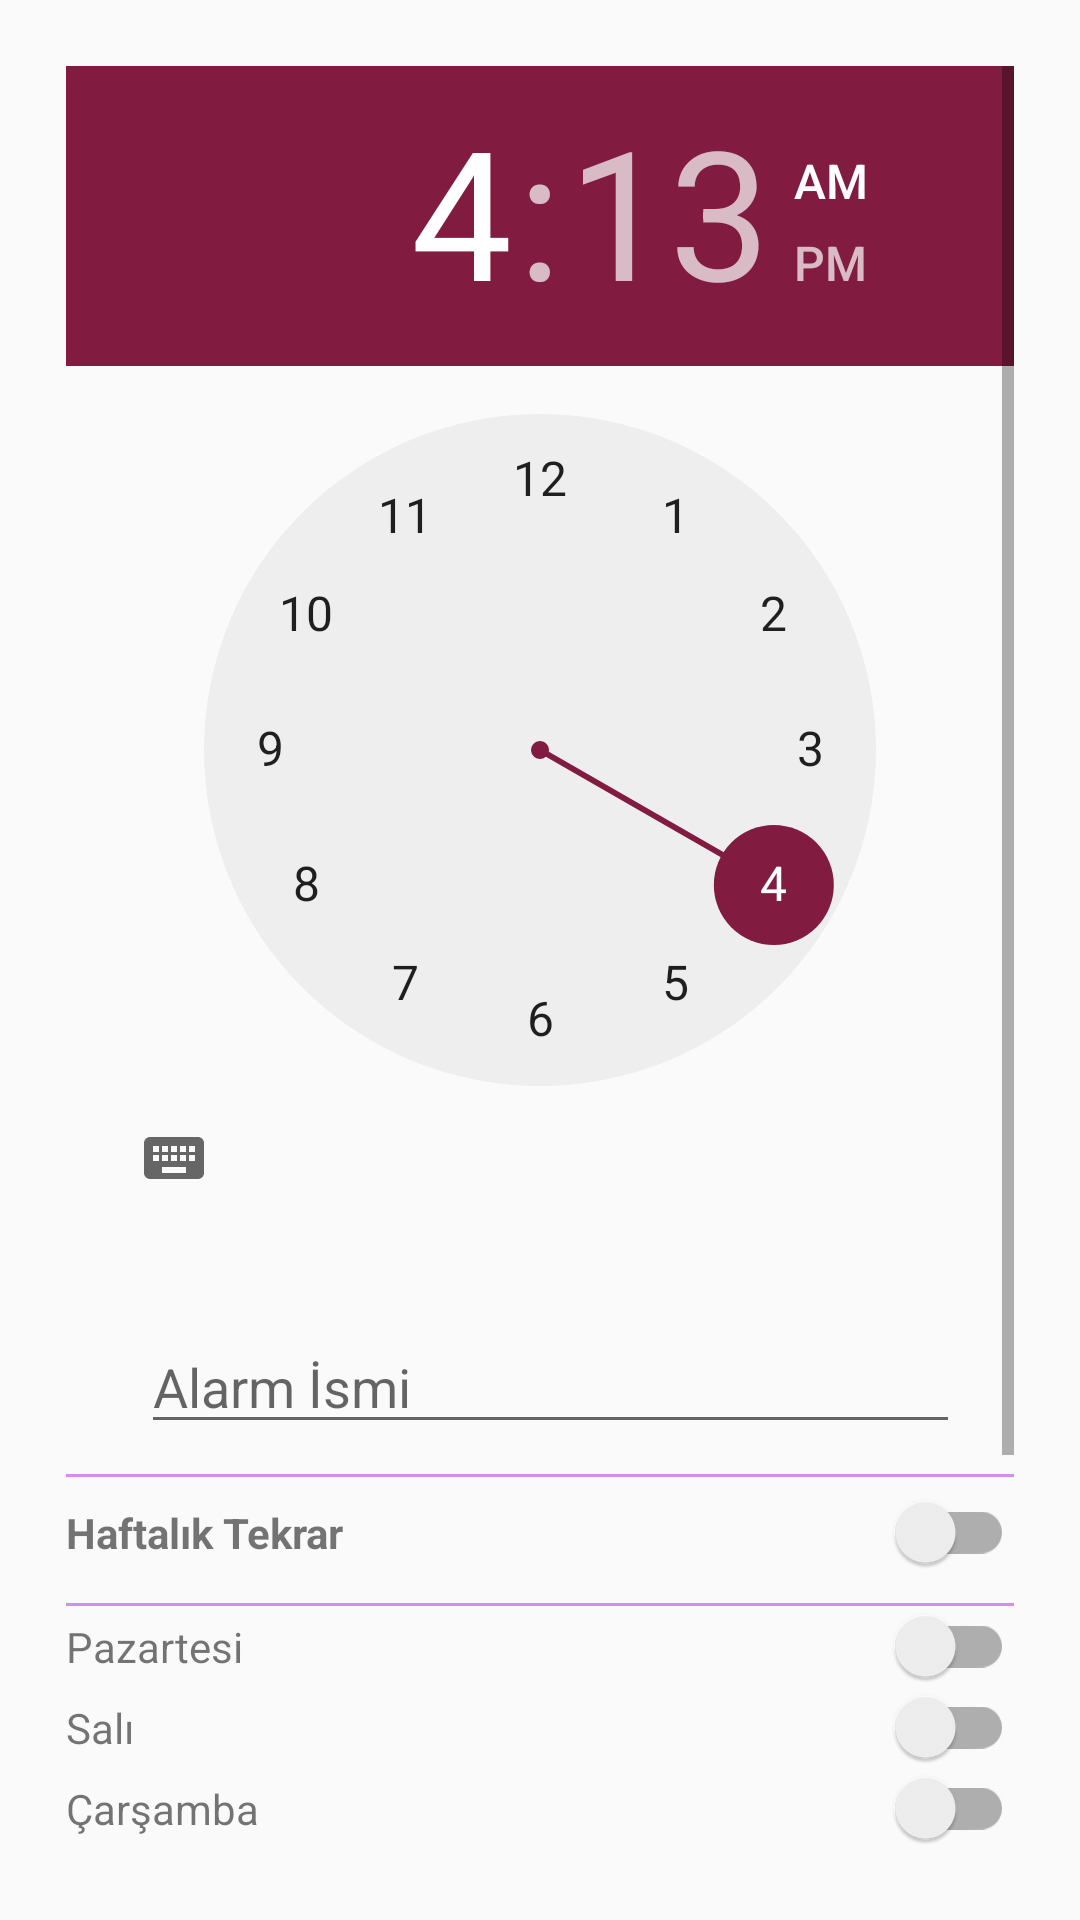

This screen was rendered from an Android layout file. Write that file and the resources it references.
<!-- AndroidManifest.xml: application theme AppTheme -->
<!-- res/layout/activity_alarm_detay.xml -->
<?xml version="1.0" encoding="utf-8"?>
<ScrollView xmlns:android="http://schemas.android.com/apk/res/android"
    xmlns:app="http://schemas.android.com/apk/res-auto"
    xmlns:tools="http://schemas.android.com/tools"
    android:layout_width="match_parent"
    android:layout_height="match_parent"
    android:padding="22dp"
    tools:context=".AlarmDetay">

    <LinearLayout
        android:layout_width="match_parent"
        android:layout_height="match_parent"
        android:orientation="vertical">

        <TimePicker
            android:id="@+id/timepicker"
            android:layout_width="match_parent"
            android:layout_height="match_parent"
            android:layout_gravity="center_horizontal"></TimePicker>

        <android.support.v7.widget.AppCompatEditText
            android:id="@+id/alarm_edittext"
            android:layout_width="match_parent"
            android:layout_height="wrap_content"
            android:layout_marginLeft="25dp"
            android:layout_marginTop="30dp"
            android:layout_marginRight="18dp"
            android:hint="Alarm İsmi"
            android:imeOptions="actionDone"
            android:inputType="textCapWords" />

        <View
            android:id="@+id/divider"
            style="@style/Divider"
            android:layout_marginTop="10dp" />

        <LinearLayout
            android:layout_width="match_parent"
            android:layout_height="wrap_content"
            android:layout_marginTop="5dp"
            android:orientation="horizontal">

            <TextView
                android:layout_width="wrap_content"
                android:layout_height="wrap_content"
                android:layout_weight="1"
                android:text="Haftalık Tekrar"
                android:textStyle="bold"
                />
            <android.support.v7.widget.SwitchCompat
                android:id="@+id/alarm_tekrar"
                android:layout_width="wrap_content"
                android:layout_height="wrap_content"
                android:layout_weight="1"
                android:checked="false"
                />
        </LinearLayout>

        <View
            android:id="@+id/divider2"
            style="@style/Divider"
            android:layout_marginTop="10dp"></View>
        <TableLayout
            android:layout_width="match_parent"
            android:layout_height="wrap_content"
            android:layout_gravity="center_horizontal"
            >
            <TableRow>
                <TextView
                    android:text="Pazartesi"
                    android:layout_width="wrap_content"
                    android:layout_height="wrap_content"
                    android:layout_weight="1"/>
                <android.support.v7.widget.SwitchCompat
                    android:id="@+id/alarm_tekrar_pazartesi"
                    android:layout_width="wrap_content"
                    android:layout_height="wrap_content"
                    android:layout_weight="1"
                    android:checked="false" />
            </TableRow>
            <TableRow>
                <TextView
                    android:text="Salı"
                    android:layout_width="wrap_content"
                    android:layout_height="wrap_content"
                    android:layout_weight="1"/>
                <android.support.v7.widget.SwitchCompat
                    android:id="@+id/alarm_tekrar_sali"
                    android:layout_width="wrap_content"
                    android:layout_height="wrap_content"
                    android:layout_weight="1"
                    android:checked="false" />
            </TableRow>
            <TableRow>
                <TextView
                    android:text="Çarşamba"
                    android:layout_width="wrap_content"
                    android:layout_height="wrap_content"
                    android:layout_weight="1"/>
                <android.support.v7.widget.SwitchCompat
                    android:id="@+id/alarm_tekrar_carsamba"
                    android:layout_width="wrap_content"
                    android:layout_height="wrap_content"
                    android:layout_weight="1"
                    android:checked="false" />
            </TableRow>
            <TableRow>
                <TextView
                    android:text="Perşembe"
                    android:layout_width="wrap_content"
                    android:layout_height="wrap_content"
                    android:layout_weight="1"/>
                <android.support.v7.widget.SwitchCompat
                    android:id="@+id/alarm_tekrar_perşembe"
                    android:layout_width="wrap_content"
                    android:layout_height="wrap_content"
                    android:layout_weight="1"
                    android:checked="false" />
            </TableRow>
            <TableRow>
                <TextView
                    android:text="Cuma"
                    android:layout_width="wrap_content"
                    android:layout_height="wrap_content"
                    android:layout_weight="1"/>
                <android.support.v7.widget.SwitchCompat
                    android:id="@+id/alarm_tekrar_cuma"
                    android:layout_width="wrap_content"
                    android:layout_height="wrap_content"
                    android:layout_weight="1"
                    android:checked="false" />
            </TableRow>
            <TableRow>
                <TextView
                    android:text="Cumartesi"
                    android:layout_width="wrap_content"
                    android:layout_height="wrap_content"
                    android:layout_weight="1"/>
                <android.support.v7.widget.SwitchCompat
                    android:id="@+id/alarm_tekrar_cumartesi"
                    android:layout_width="wrap_content"
                    android:layout_height="wrap_content"
                    android:layout_weight="1"
                    android:checked="false" />
            </TableRow>
            <TableRow>
                <TextView
                    android:text="Pazar"
                    android:layout_width="wrap_content"
                    android:layout_height="wrap_content"
                    android:layout_weight="1"/>
                <android.support.v7.widget.SwitchCompat
                    android:id="@+id/alarm_tekrar_pazar"
                    android:layout_width="wrap_content"
                    android:layout_height="wrap_content"
                    android:layout_weight="1"
                    android:checked="false" />
            </TableRow>

        </TableLayout>
        <View
            android:id="@+id/divider3"
            style="@style/Divider"
            android:layout_marginTop="10dp"></View>

        <LinearLayout
            android:orientation="vertical"
            android:layout_width="match_parent"
            android:layout_height="wrap_content"
            android:id="@+id/alarm_ringtone_container"
            android:background="@drawable/view_touch"
            >

            <TextView
                android:layout_width="wrap_content"
                android:layout_height="wrap_content"
                android:layout_marginTop="10dp"
                android:layout_marginBottom="10dp"
                android:text="Alarm Melodisi"
                android:textSize="19sp"
                android:textStyle="bold"/>
            <TextView
                android:id="@+id/secilen_melodi"
                android:layout_width="wrap_content"
                android:layout_height="wrap_content"
                android:layout_marginBottom="10dp"
                android:textSize="16sp"
                android:text="Lütfen bir melodi seçiniz">

            </TextView>
        </LinearLayout>
        <View
            android:id="@+id/divider4"
            style="@style/Divider"
            android:layout_marginTop="10dp"></View>

    </LinearLayout>
</ScrollView>
<!-- resources referenced by this layout -->
<resources>
  <!-- drawable view_touch (drawable) -->
  <?xml version="1.0" encoding="utf-8"?>
  <selector xmlns:android="http://schemas.android.com/apk/res/android">
  <item android:drawable="@drawable/ifpress"
        android:state_pressed="true"/>
  </selector>
  <style name="Divider">
          <item name="android:layout_width">match_parent</item>
          <item name="android:layout_height">1dp</item>
          <item name="android:background">?attr/colorPrimaryDark</item>
  
      </style>
  <style name="AppTheme" parent="Theme.AppCompat.Light.DarkActionBar">
          
          <item name="colorPrimary">@color/colorPrimary</item>
          <item name="colorPrimaryDark">@color/colorPrimaryDark</item>
          <item name="colorAccent">@color/colorAccent</item>
      </style>
  <!-- drawable ifpress (drawable) -->
  <?xml version="1.0" encoding="utf-8"?>
  <shape xmlns:android="http://schemas.android.com/apk/res/android">
  <solid android:color="?attr/colorAccent"/>
  </shape>
  <color name="colorPrimary">#DFBAF1</color>
  <color name="colorPrimaryDark">#D28EED</color>
  <color name="colorAccent">#811b40</color>
</resources>
